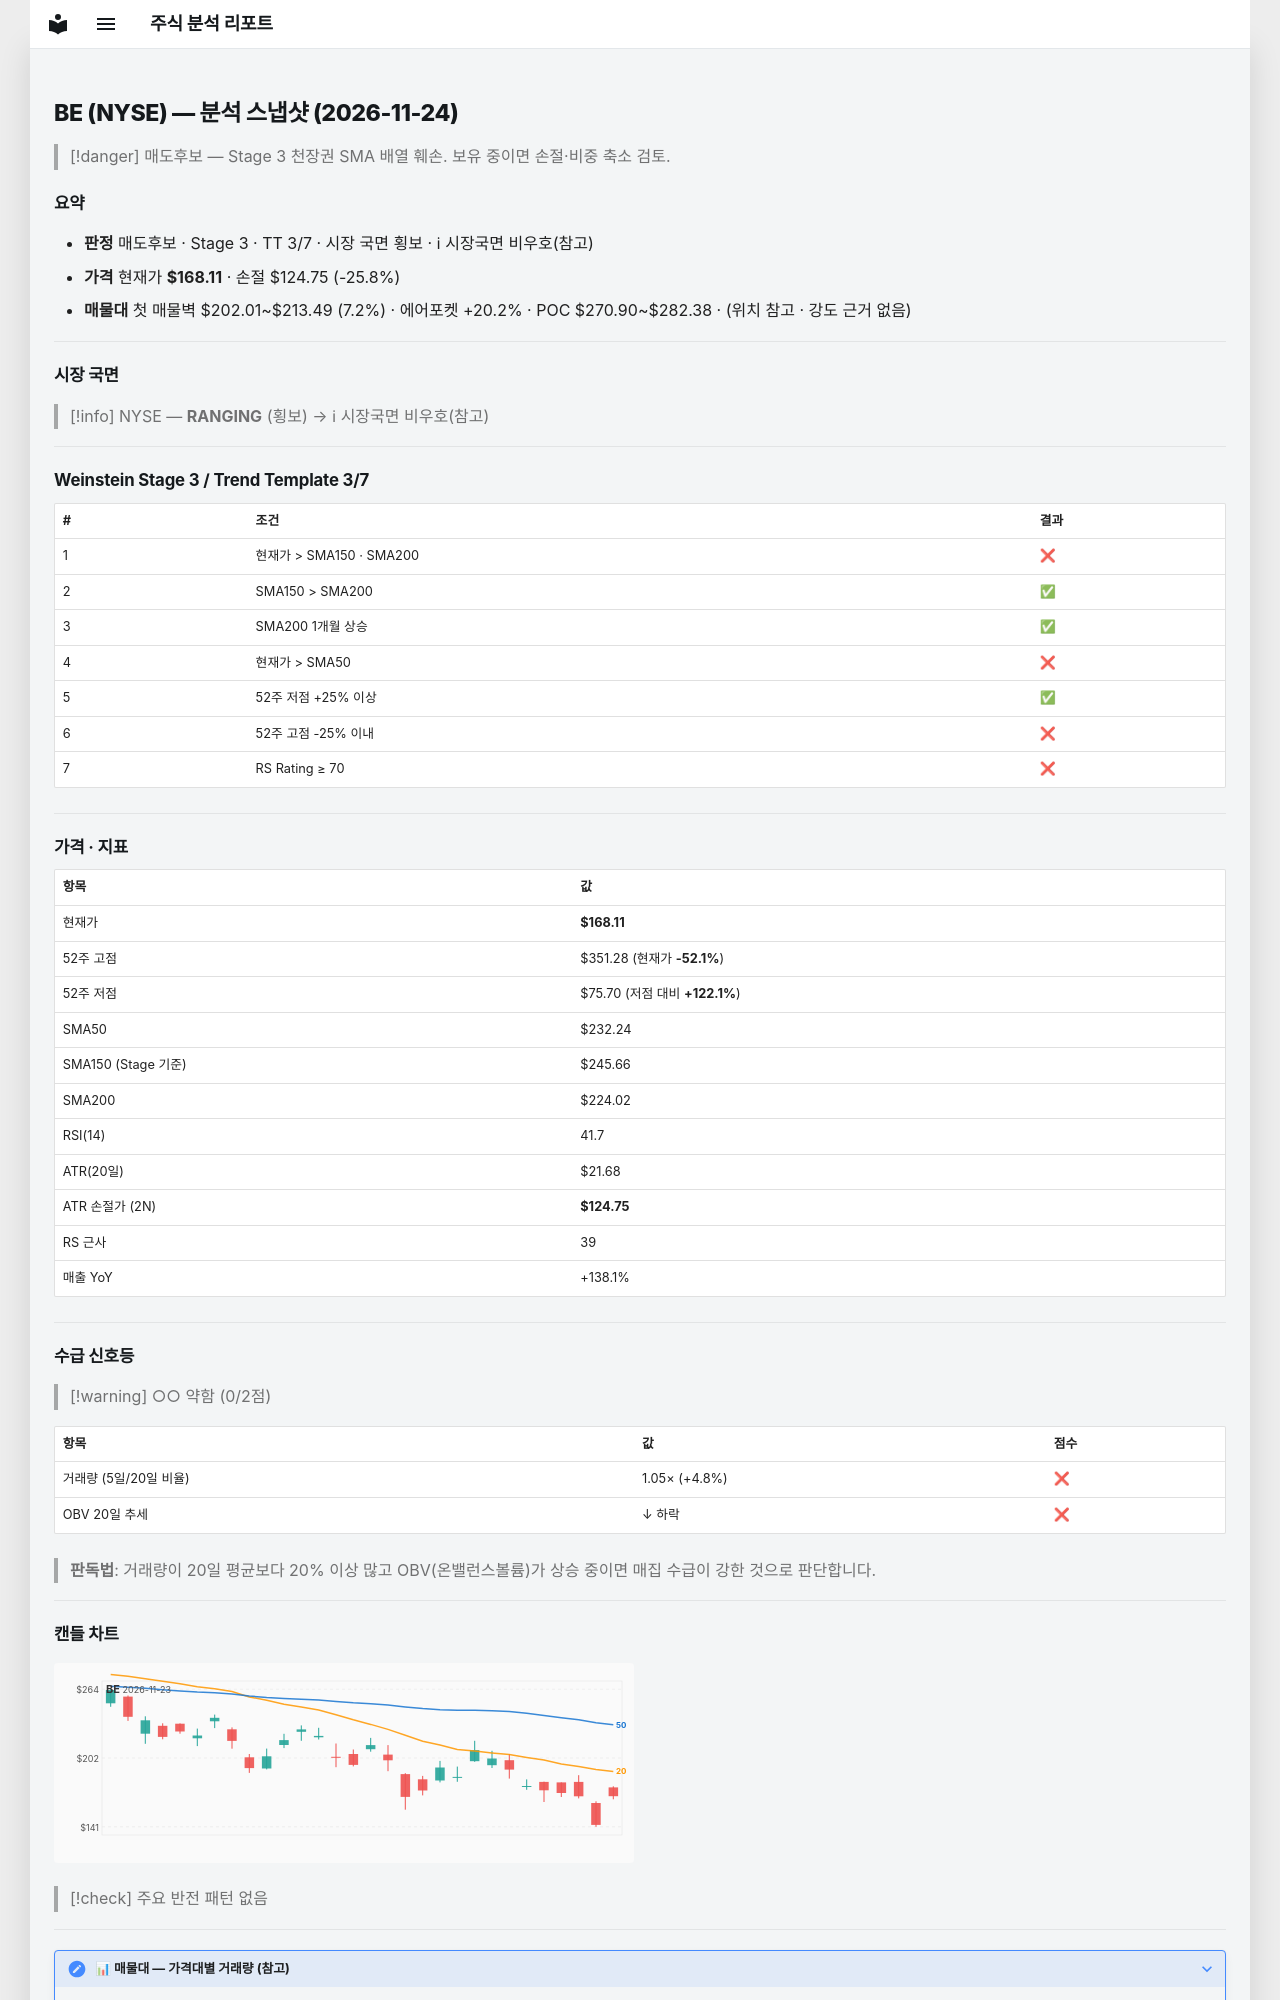

repository: soloandco/stock-reports · page: snapshots/BE-2026-11-24/index.html · generator: mkdocs

---
type: analysis-snapshot
title: BE 분석 스냅샷
ticker: BE
market: NYSE
created: 2026-11-24
updated: 2026-11-24
bar-date: 2026-11-23
verdict: 매도후보
real-rr: 3.10
sma50-gap-pct: -27.6
weekly-position: 저항대아래
weekly-overhead-price: 302.35
weekly-overhead-pct: 79.9
stage: 3
trend-template-score: 3
tt-max: 7
ma-set: sma-50-150-200
price: 168.11000061035156
stop-price: 124.74978251621226
market-regime: RANGING
supply-demand-score: 0/2
supply-demand-label: 약함
status: tracking
tags:
  - stock-agent
  - watchlist
  - BE
  - analysis
related:
  - "[[analysis-template]]"
---

# BE (NYSE) — 분석 스냅샷 (2026-11-24)

> [!danger] 매도후보 — Stage 3 천장권
> SMA 배열 훼손. 보유 중이면 손절·비중 축소 검토.

## 요약

- **판정** 매도후보 · Stage 3 · TT 3/7 · 시장 국면 횡보 · ℹ 시장국면 비우호(참고)
- **가격** 현재가 **$168.11** · 손절 $124.75 (-25.8%)
- **매물대** 첫 매물벽 $202.01~$213.49 (7.2%) · 에어포켓 +20.2% · POC $270.90~$282.38 · (위치 참고 · 강도 근거 없음)

---

## 시장 국면

> [!info] NYSE — **RANGING** (횡보) → ℹ 시장국면 비우호(참고)

---

## Weinstein Stage 3 / Trend Template 3/7

| # | 조건 | 결과 |
|---|------|------|
| 1 | 현재가 > SMA150 · SMA200 | ❌ |
| 2 | SMA150 > SMA200 | ✅ |
| 3 | SMA200 1개월 상승 | ✅ |
| 4 | 현재가 > SMA50 | ❌ |
| 5 | 52주 저점 +25% 이상 | ✅ |
| 6 | 52주 고점 -25% 이내 | ❌ |
| 7 | RS Rating ≥ 70 | ❌ |

---

## 가격 · 지표

| 항목 | 값 |
|------|---|
| 현재가 | **$168.11** |
| 52주 고점 | $351.28 (현재가 **-52.1%**) |
| 52주 저점 | $75.70 (저점 대비 **+122.1%**) |
| SMA50 | $232.24 |
| SMA150 (Stage 기준) | $245.66 |
| SMA200 | $224.02 |
| RSI(14) | 41.7 |
| ATR(20일) | $21.68 |
| ATR 손절가 (2N) | **$124.75** |
| RS 근사 | 39 |
| 매출 YoY | +138.1% |

---
## 수급 신호등

> [!warning] ○○ 약함 (0/2점)

| 항목 | 값 | 점수 |
|------|------|------|
| 거래량 (5일/20일 비율) | 1.05× (+4.8%) | ❌ |
| OBV 20일 추세 | ↓ 하락 | ❌ |

> **판독법**: 거래량이 20일 평균보다 20% 이상 많고 OBV(온밸런스볼륨)가 상승 중이면 매집 수급이 강한 것으로 판단합니다.

---
